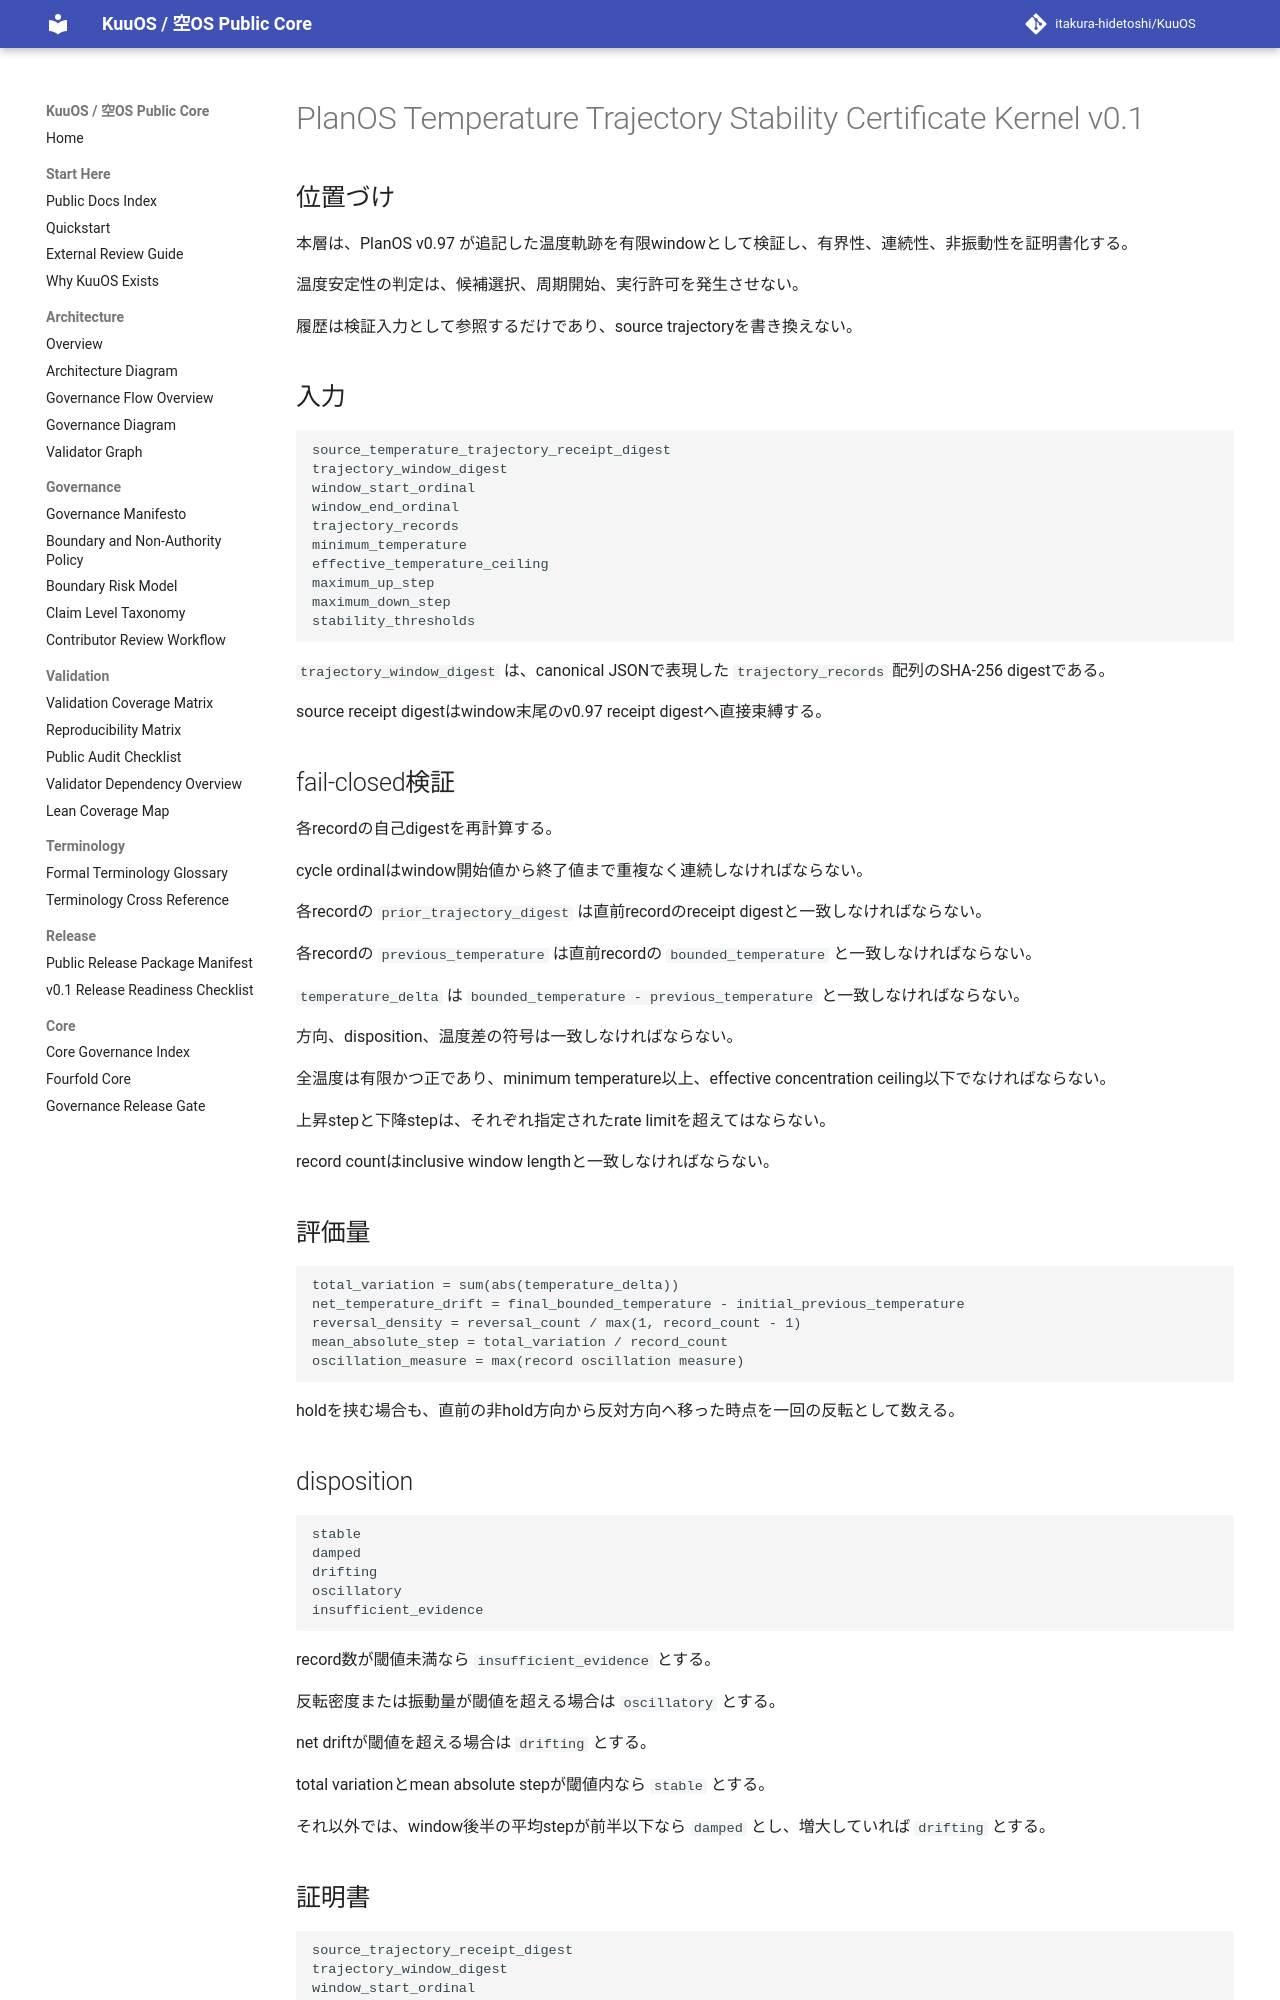

repository: itakura-hidetoshi/KuuOS · page: planos_temperature_trajectory_stability_certificate_kernel_v0_1/index.html · generator: mkdocs

# PlanOS Temperature Trajectory Stability Certificate Kernel v0.1

## 位置づけ

本層は、PlanOS v0.97 が追記した温度軌跡を有限windowとして検証し、有界性、連続性、非振動性を証明書化する。

温度安定性の判定は、候補選択、周期開始、実行許可を発生させない。

履歴は検証入力として参照するだけであり、source trajectoryを書き換えない。

## 入力

```text
source_temperature_trajectory_receipt_digest
trajectory_window_digest
window_start_ordinal
window_end_ordinal
trajectory_records
minimum_temperature
effective_temperature_ceiling
maximum_up_step
maximum_down_step
stability_thresholds
```

`trajectory_window_digest` は、canonical JSONで表現した `trajectory_records` 配列のSHA-256 digestである。

source receipt digestはwindow末尾のv0.97 receipt digestへ直接束縛する。

## fail-closed検証

各recordの自己digestを再計算する。

cycle ordinalはwindow開始値から終了値まで重複なく連続しなければならない。

各recordの `prior_trajectory_digest` は直前recordのreceipt digestと一致しなければならない。

各recordの `previous_temperature` は直前recordの `bounded_temperature` と一致しなければならない。

`temperature_delta` は `bounded_temperature - previous_temperature` と一致しなければならない。

方向、disposition、温度差の符号は一致しなければならない。

全温度は有限かつ正であり、minimum temperature以上、effective concentration ceiling以下でなければならない。

上昇stepと下降stepは、それぞれ指定されたrate limitを超えてはならない。

record countはinclusive window lengthと一致しなければならない。

## 評価量

```text
total_variation = sum(abs(temperature_delta))
net_temperature_drift = final_bounded_temperature - initial_previous_temperature
reversal_density = reversal_count / max(1, record_count - 1)
mean_absolute_step = total_variation / record_count
oscillation_measure = max(record oscillation measure)
```

holdを挟む場合も、直前の非hold方向から反対方向へ移った時点を一回の反転として数える。

## disposition

```text
stable
damped
drifting
oscillatory
insufficient_evidence
```

record数が閾値未満なら `insufficient_evidence` とする。

反転密度または振動量が閾値を超える場合は `oscillatory` とする。

net driftが閾値を超える場合は `drifting` とする。

total variationとmean absolute stepが閾値内なら `stable` とする。

それ以外では、window後半の平均stepが前半以下なら `damped` とし、増大していれば `drifting` とする。
